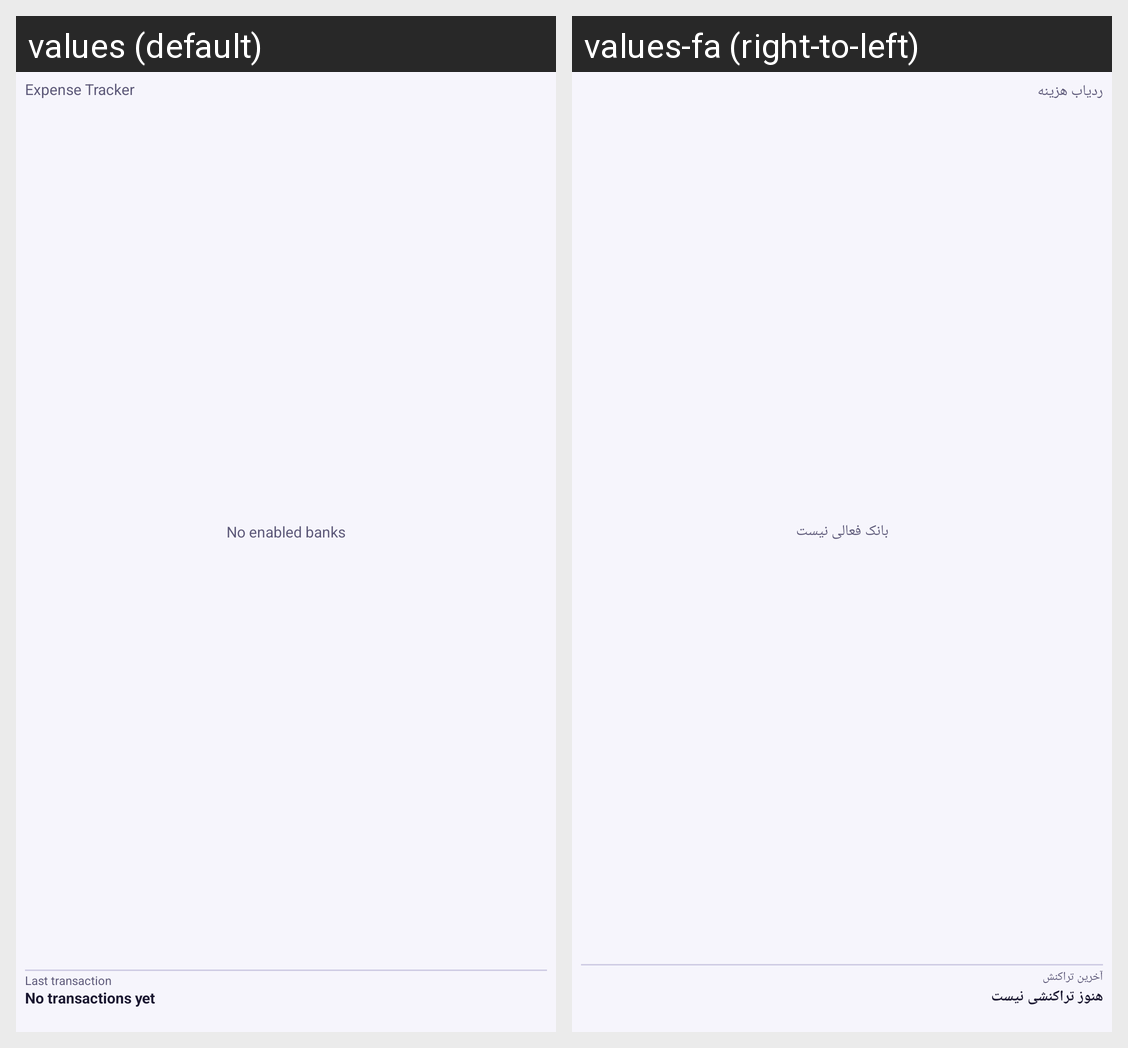

The Android screen above is rendered under two locales of the same app. Produce the string resources it draws, with the default and per-locale values.
Android screen res/layout/widget_balance.xml rendered under 2 locales, left to right: values (default), values-fa (right-to-left). Device: Nexus 5 (rendered at 1080×1920; each locale shown at half size, 540×960, under a caption strip naming it); theme Theme.ExpenseTracker.
Strings drawn on this screen, with the default value and each locale's value (text and hints the layout hard-codes, and strings that could not be matched under every locale, appear in the picture but are not listed):

app_name
  values: Expense Tracker
  values-fa: ردیاب هزینه

widget_no_banks
  values: No enabled banks
  values-fa: بانک فعالی نیست

widget_last_label
  values: Last transaction
  values-fa: آخرین تراکنش

widget_no_data
  values: No transactions yet
  values-fa: هنوز تراکنشی نیست
